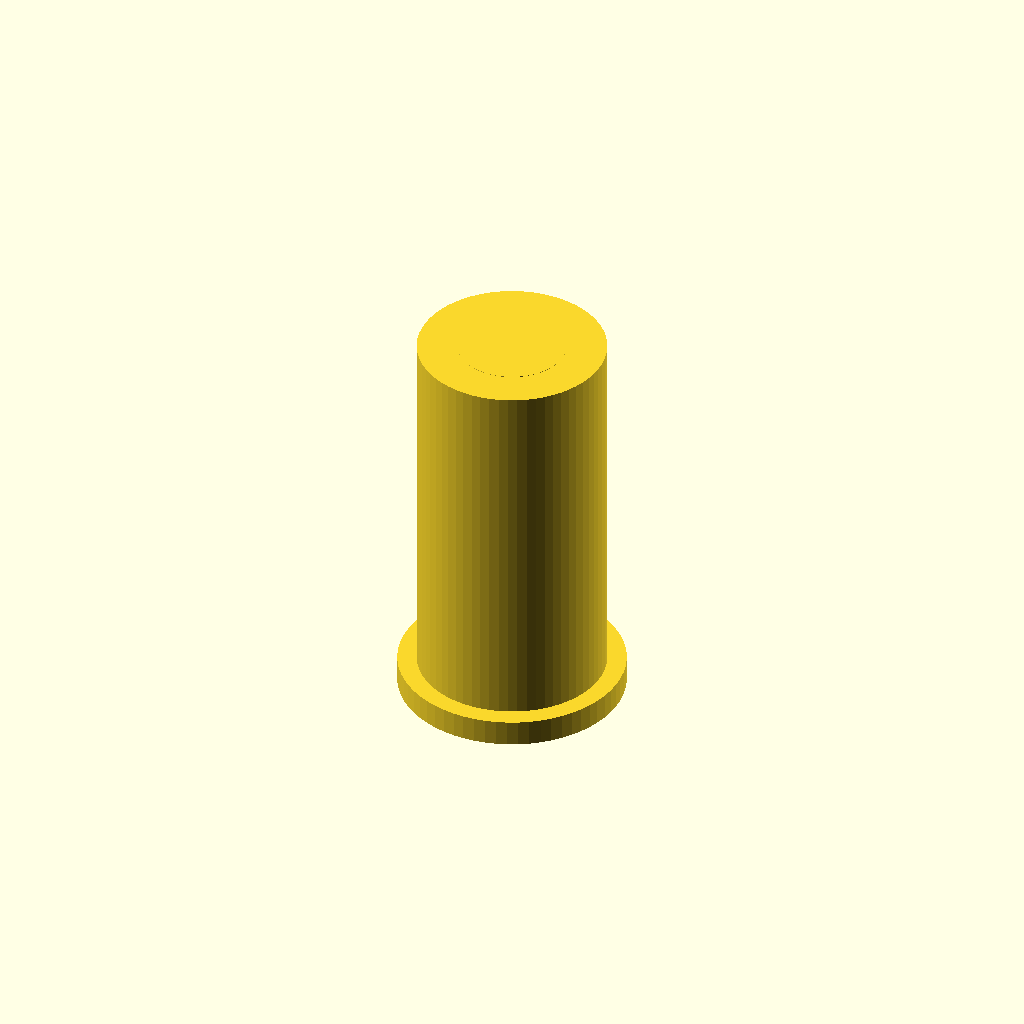
Cell 1: rendered with the file's own defaults.
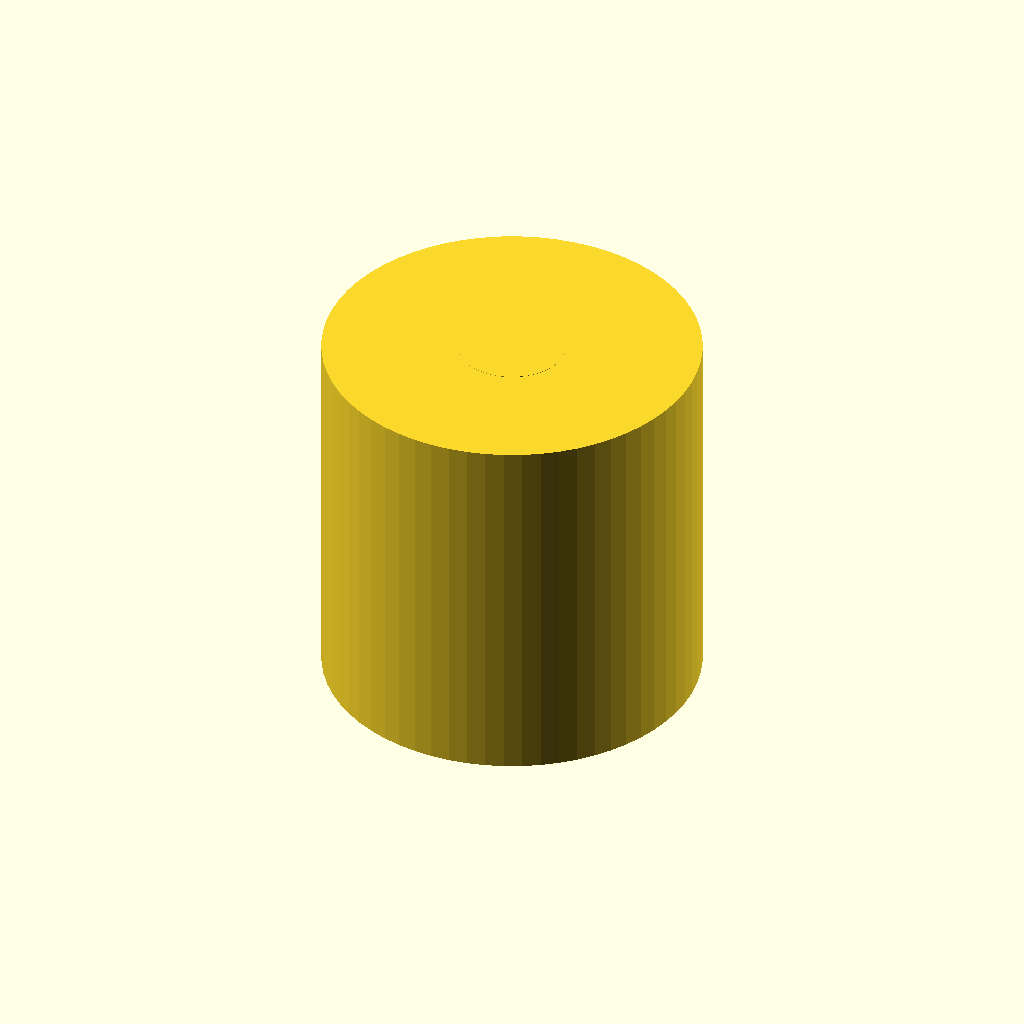
Cell 2: sleeve_od = 21.6 (everything else at default).
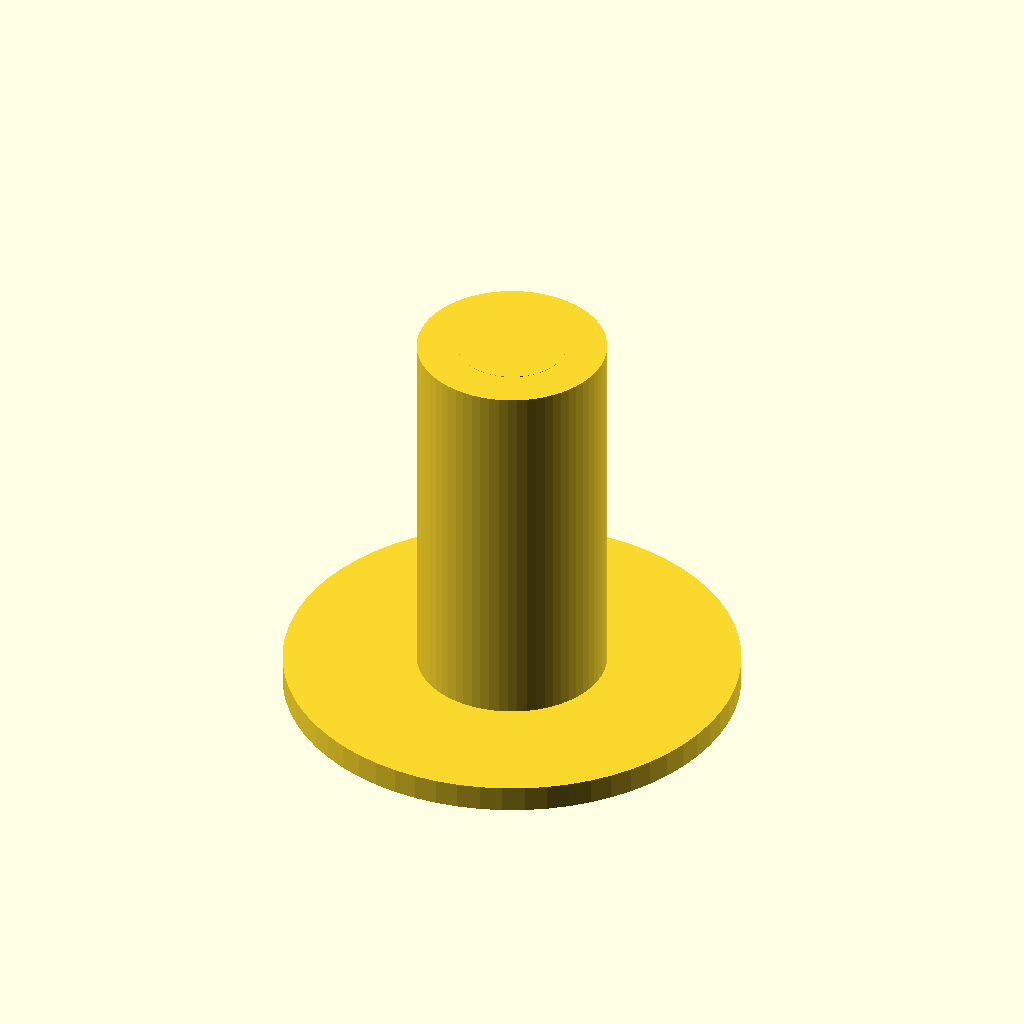
Cell 3: the same model with collar_od = 26.
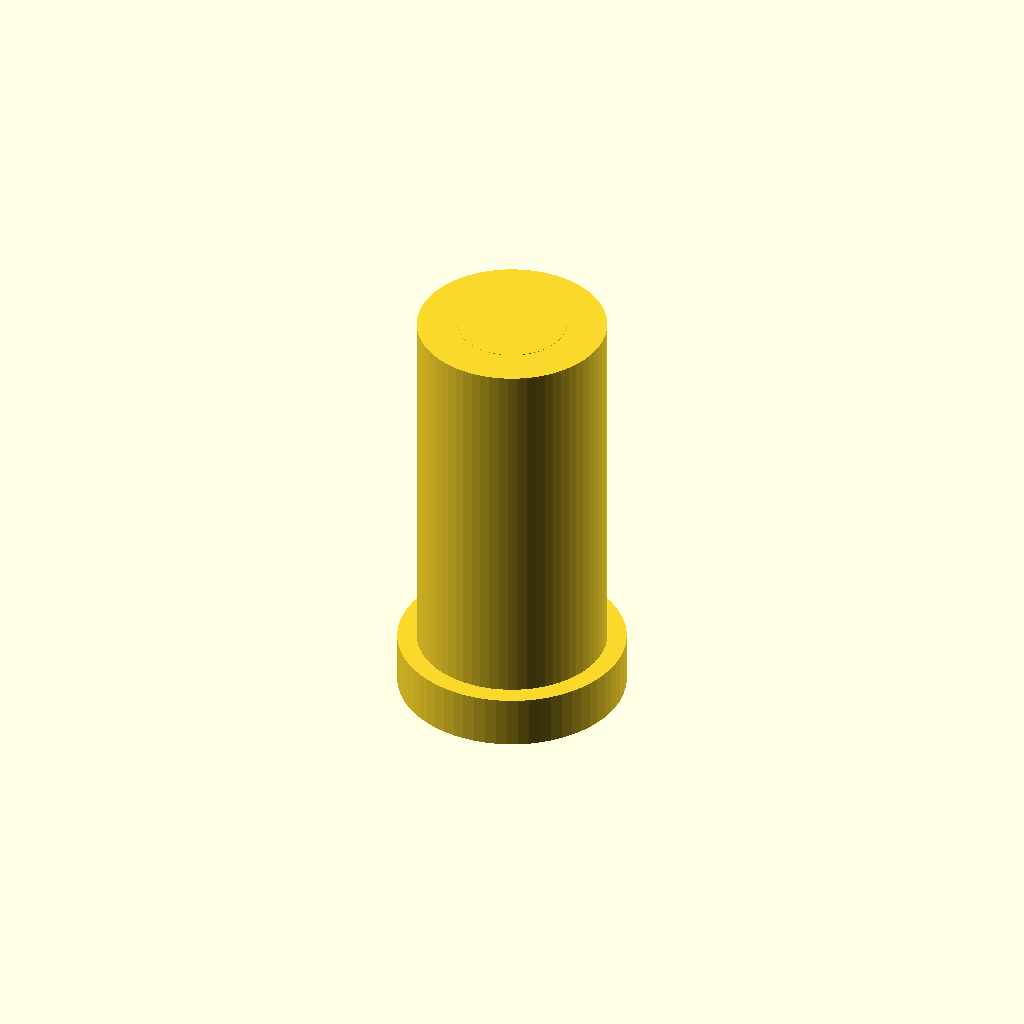
Cell 4 — collar_height set to 3, the other parameters unchanged.
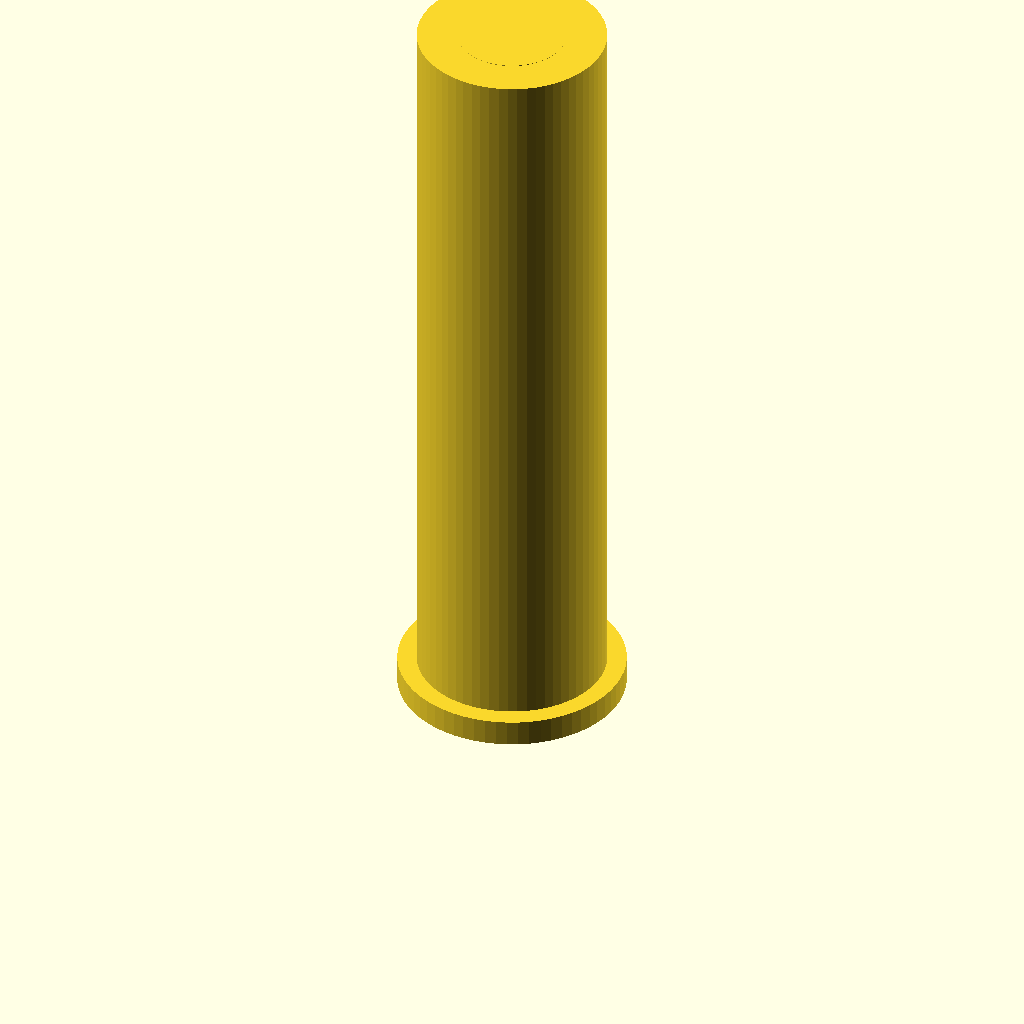
Cell 5: sleeve_height = 43 (everything else at default).
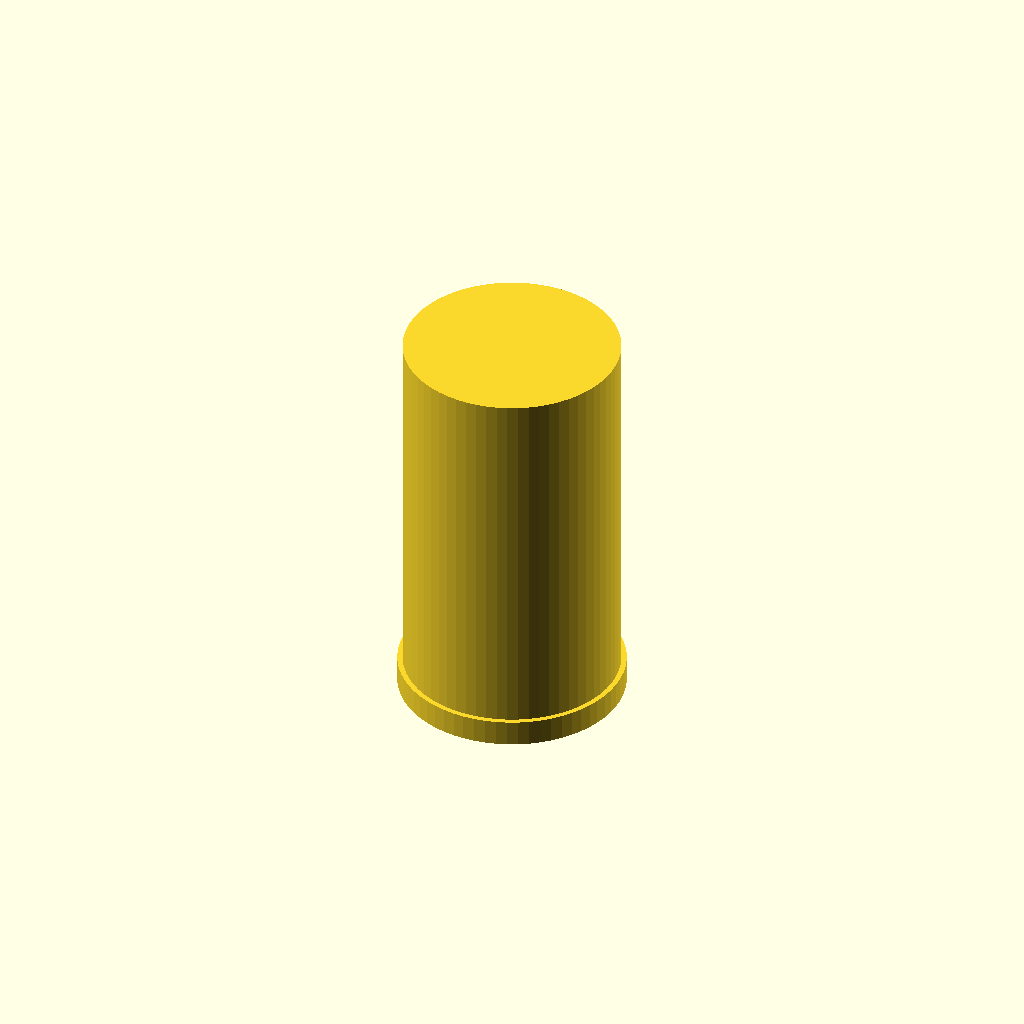
Cell 6: the same model with bore_diameter = 12.4.
All cells are drawn from one camera (rotation 55°, 0°, 25°, orthographic, colour scheme Cornfield), so only the parameter changes between them.
Source of the model, bench/results/main-tiiny/code/tiiny_zai-org_GLM-4.7-Flash/pcr_tube_adapter_s1_a1.scad:
// Dimensions for 0.2 mL PCR Tube Adapter
// Units: mm

// Outer Diameter of the main sleeve body
sleeve_od = 10.8;
// Diameter of the collar that sits on the bed
collar_od = 13.0;
// Height of the collar (thickness)
collar_height = 1.5;
// Total height of the sleeve body
sleeve_height = 21.5;
// Diameter of the bore (hole) for the tube
bore_diameter = 6.2;
// Wall thickness of the sleeve
wall_thickness = (sleeve_od - bore_diameter) / 2;

// Rendering settings
$fn = 64;

module main() {
    // The part is built on the XY plane (z=0) and grows upwards.
    
    // 1. The Base Collar
    // A flat disc that sits on the bed (bottom at z=0)
    cylinder(d = collar_od, h = collar_height);
    
    // 2. The Main Sleeve Body
    // Extrudes from the top of the collar to the full height
    // Adjusted height so the bottom of the body is at z=0
    translate([0, 0, collar_height])
        cylinder(d = sleeve_od, h = sleeve_height);
    
    // 3. The Bore
    // A cylinder cut through the entire part
    // Extends 0.01mm past the top and bottom faces to ensure clean cuts
    cylinder(d = bore_diameter, h = sleeve_height + collar_height + 0.02);
}

// Render the part
main();
Parameter table extracted from the source (name, type, default, range or options):
sleeve_od: number, default 10.8
collar_od: number, default 13
collar_height: number, default 1.5
sleeve_height: number, default 21.5
bore_diameter: number, default 6.2
